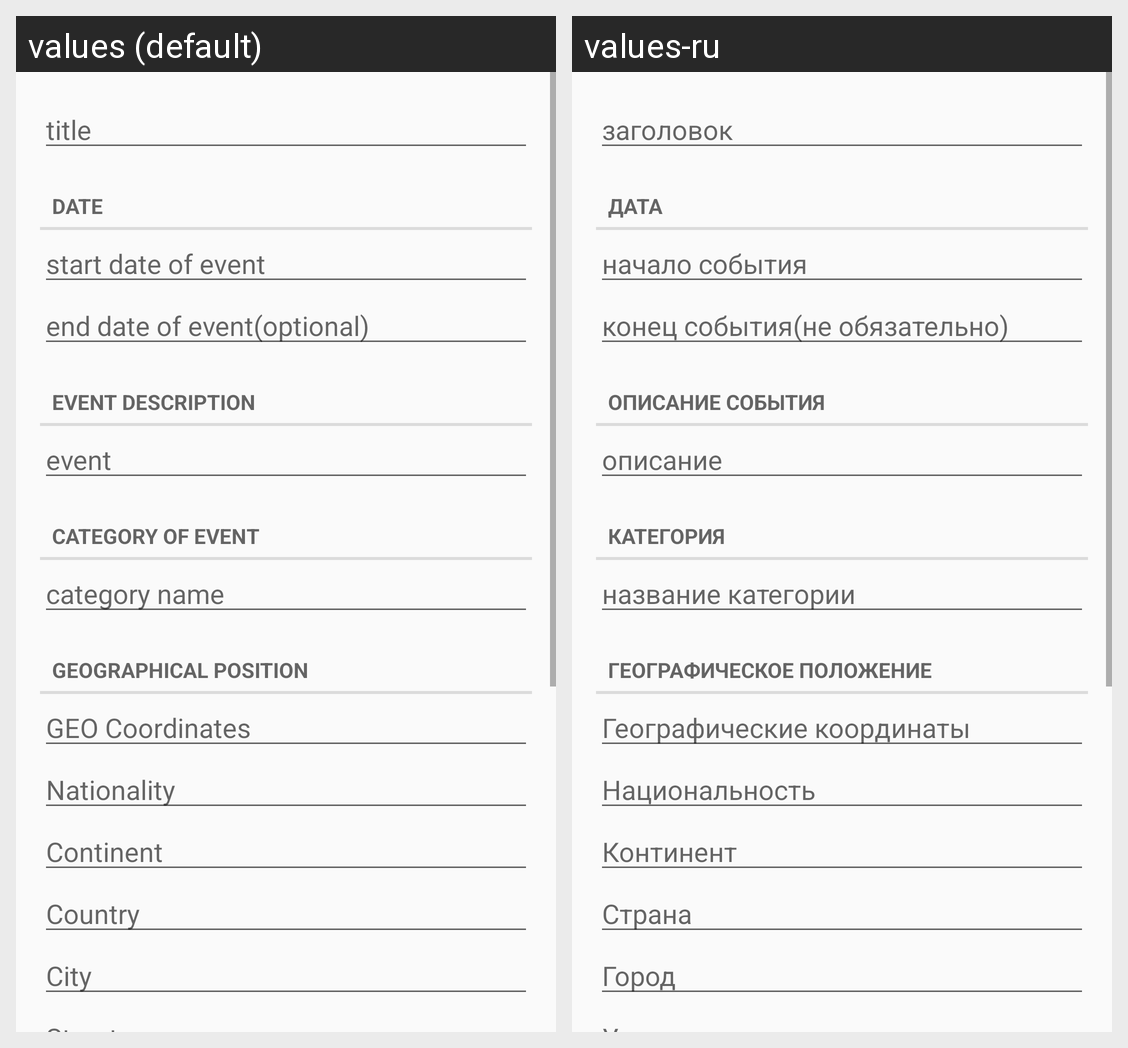

Translations of the strings shown on this Android screen, per locale in the grid:
Android screen res/layout/fragment_dialog_event.xml rendered under 2 locales, left to right: values (default), values-ru. Device: Nexus 5 (rendered at 1080×1920; each locale shown at half size, 540×960, under a caption strip naming it); theme AppTheme.
Strings drawn on this screen, with the default value and each locale's value (text and hints the layout hard-codes, and strings that could not be matched under every locale, appear in the picture but are not listed):

dialog_event_title
  values: title
  values-ru: заголовок

dialog_event_sp_date
  values: Date
  values-ru: Дата

dialog_event_start
  values: start date of event
  values-ru: начало события

dialog_event_end
  values: end date of event(optional)
  values-ru: конец события(не обязательно)

dialog_event_sp_body
  values: Event description
  values-ru: Описание события

dialog_event_body
  values: event
  values-ru: описание

dialog_event_sp_category
  values: Category of event
  values-ru: Категория

dialog_category
  values: category name
  values-ru: название категории

dialog_event_sp_geo
  values: Geographical position
  values-ru: Географическое положение

event_mark_geo_geo
  values: GEO Coordinates
  values-ru: Географические координаты

event_mark_geo_nationality
  values: Nationality
  values-ru: Национальность

event_mark_geo_continent
  values: Continent
  values-ru: Континент

event_mark_geo_country
  values: Country
  values-ru: Страна

event_mark_geo_city
  values: City
  values-ru: Город
